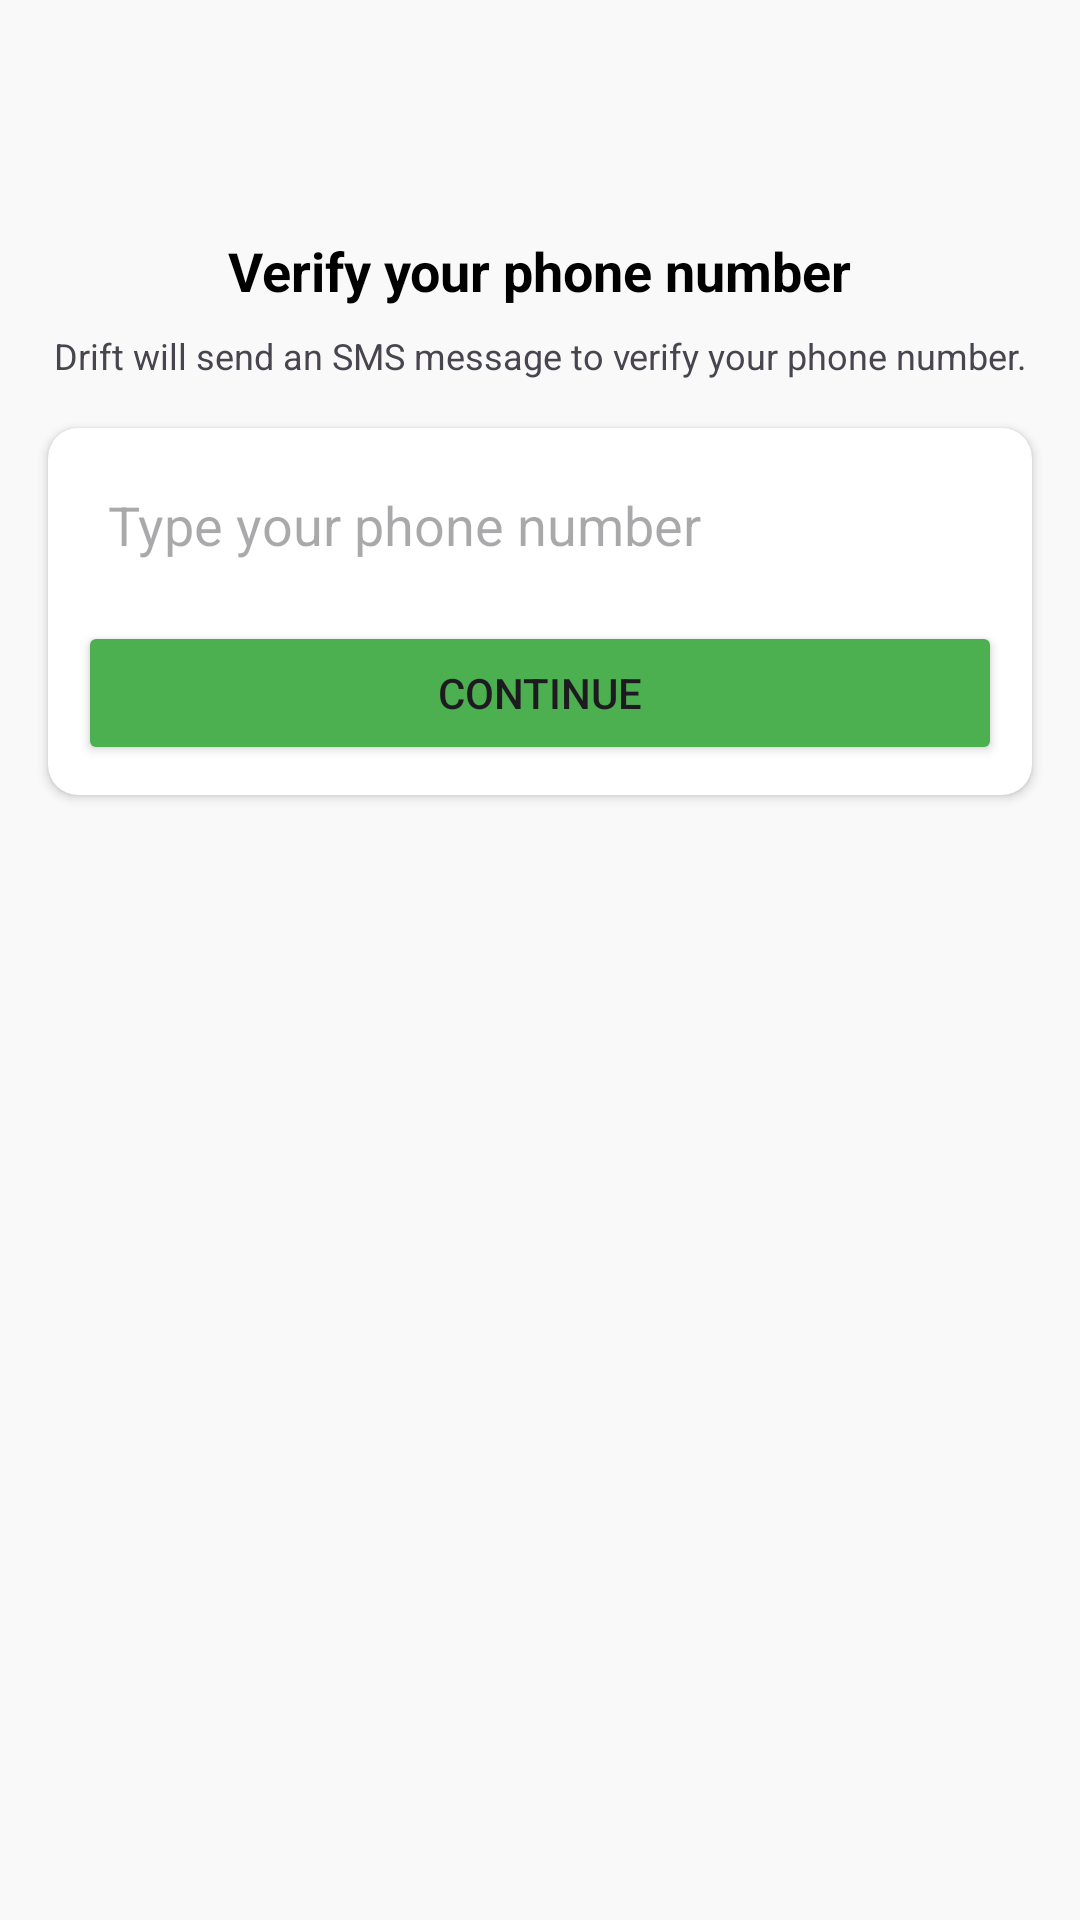

This screen was rendered from an Android layout file. Write that file and the resources it references.
<!-- AndroidManifest.xml: application theme Theme.Drift -->
<!-- res/layout/activity_phone_number.xml -->
<?xml version="1.0" encoding="utf-8"?>
<androidx.constraintlayout.widget.ConstraintLayout xmlns:android="http://schemas.android.com/apk/res/android"
    xmlns:app="http://schemas.android.com/apk/res-auto"
    xmlns:tools="http://schemas.android.com/tools"
    android:layout_width="match_parent"
    android:layout_height="match_parent"
    android:background="#f9f9f9"
    tools:context=".PhoneNumberActivity">

    <ImageView
        android:id="@+id/imageView"
        android:layout_width="wrap_content"
        android:layout_height="wrap_content"
        android:layout_marginTop="62dp"
        app:layout_constraintEnd_toEndOf="parent"
        app:layout_constraintStart_toStartOf="parent"
        app:layout_constraintTop_toTopOf="parent"
        app:srcCompat="@drawable/mobile_auth" />

    <TextView
        android:id="@+id/phoneLbl"
        android:layout_width="wrap_content"
        android:layout_height="wrap_content"
        android:layout_marginTop="16dp"
        android:text="Verify your phone number"
        android:textColor="@color/black"
        android:textSize="18sp"
        android:textStyle="bold"
        app:layout_constraintEnd_toEndOf="@+id/imageView"
        app:layout_constraintStart_toStartOf="@+id/imageView"
        app:layout_constraintTop_toBottomOf="@+id/imageView" />

    <TextView
        android:id="@+id/textView4"
        android:layout_width="wrap_content"
        android:layout_height="wrap_content"
        android:layout_marginTop="8dp"
        android:gravity="center"
        android:text="Drift will send an SMS message to verify your phone number."
        android:textSize="12sp"
        app:layout_constraintEnd_toEndOf="@+id/phoneLbl"
        app:layout_constraintStart_toStartOf="@+id/phoneLbl"
        app:layout_constraintTop_toBottomOf="@+id/phoneLbl" />

    <androidx.cardview.widget.CardView
        android:layout_width="match_parent"
        android:layout_height="wrap_content"
        android:layout_marginStart="16dp"
        android:layout_marginTop="16dp"
        android:layout_marginEnd="16dp"
        app:cardCornerRadius="10dp"
        app:layout_constraintEnd_toEndOf="parent"
        app:layout_constraintStart_toStartOf="parent"
        app:layout_constraintTop_toBottomOf="@+id/textView4">

        <LinearLayout
            android:layout_width="match_parent"
            android:layout_height="match_parent"
            android:layout_margin="10dp"
            android:orientation="vertical">

            <EditText
                android:id="@+id/phoneBox"
                android:layout_width="match_parent"
                android:layout_height="wrap_content"
                android:background="@drawable/textbox_outline"
                android:ems="10"
                android:hint="Type your phone number"
                android:padding="10dp"
                android:phoneNumber="true" />

            <Button
                android:id="@+id/continueBtn"
                android:layout_width="match_parent"
                android:layout_height="wrap_content"
                android:layout_marginTop="10dp"
                android:backgroundTint="#4CAF50"
                android:text="Continue" />
        </LinearLayout>
    </androidx.cardview.widget.CardView>

</androidx.constraintlayout.widget.ConstraintLayout>
<!-- resources referenced by this layout -->
<resources>
  <style name="Theme.Drift" parent="Base.Theme.Drift" />
  <style name="Base.Theme.Drift" parent="Theme.Material3.DayNight.NoActionBar">
          
          
      </style>
  <!-- not gathered from this repository: default colours our renderer supplied (Android Studio template values) -->
  <color name="black">#FF000000</color>
</resources>
